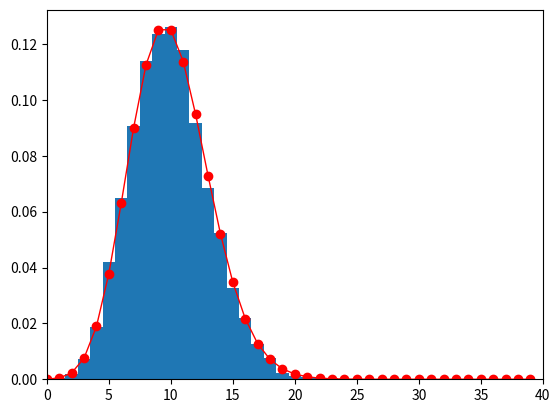

Source code (Python):
import numpy as np
from scipy.stats import uniform, poisson
from bisect import bisect
import matplotlib.pyplot as plt

# Poisson parameter
mu = 10

# Upper limit to be computed
upper = 40

# the number of samples
N = 10000

# define a Poisson random variable
rv = poisson(mu=mu)

# compute cdf
x = np.arange(upper)
prob = rv.cdf(x)

# generate Poisson random numbers from uniform random numbers
poisson_rvs = [bisect(prob, u) for u in uniform(loc=0, scale=1).rvs(N)]

# hist()のnormed=Trueはバーの積分が1になる確率密度関数になるため離散分布では使えない
# 離散分布ではバーの高さの合計が1になる確率質量関数にする必要がある
# http://stackoverflow.com/questions/3866520/plotting-histograms-whose-bar-heights-sum-to-1-in-matplotlib
nbins = np.arange(-0.5, upper, 1.0)
weights = np.ones(N) / N
plt.hist(poisson_rvs, nbins, weights=weights)
plt.plot(x, rv.pmf(x), 'ro-', lw=1)
plt.xlim((0, upper))
plt.show()